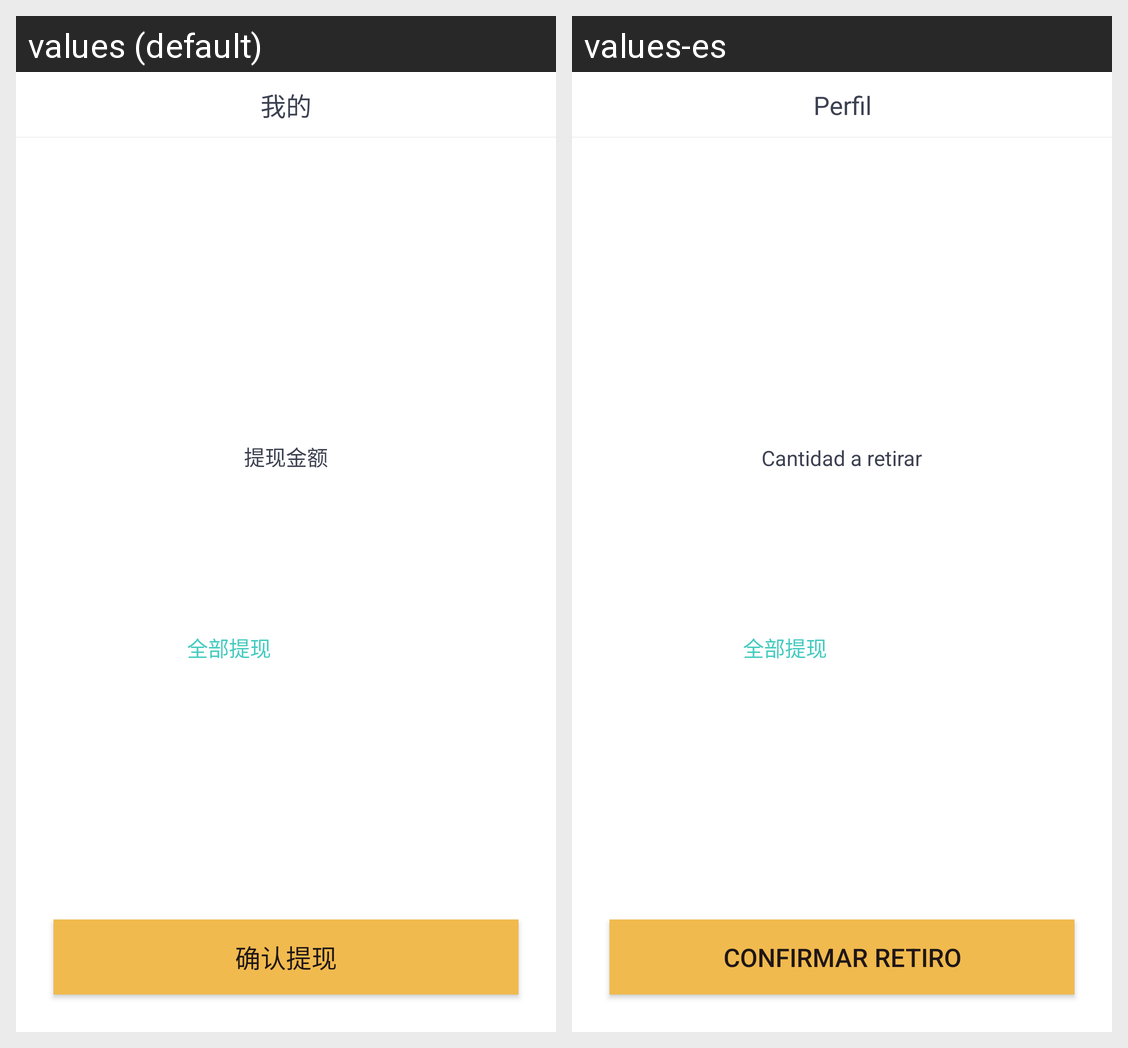

This grid shows one Android layout under two languages. Give, for every string resource on the screen, its name, the default text and each shown locale's text.
Android screen res/layout/activity_apply_cash.xml rendered under 2 locales, left to right: values (default), values-es. Device: Nexus 5 (rendered at 1080×1920; each locale shown at half size, 540×960, under a caption strip naming it); theme AppBaseTheme.
Strings drawn on this screen, with the default value and each locale's value (text and hints the layout hard-codes, and strings that could not be matched under every locale, appear in the picture but are not listed):

withdrawal_amount
  values: 提现金额
  values-es: Cantidad a retirar

full_withdrawal
  values: 全部提现
  values-es: 全部提现

confirm_withdrawal
  values: 确认提现
  values-es: Confirmar retiro

profile
  values: 我的
  values-es: Perfil
